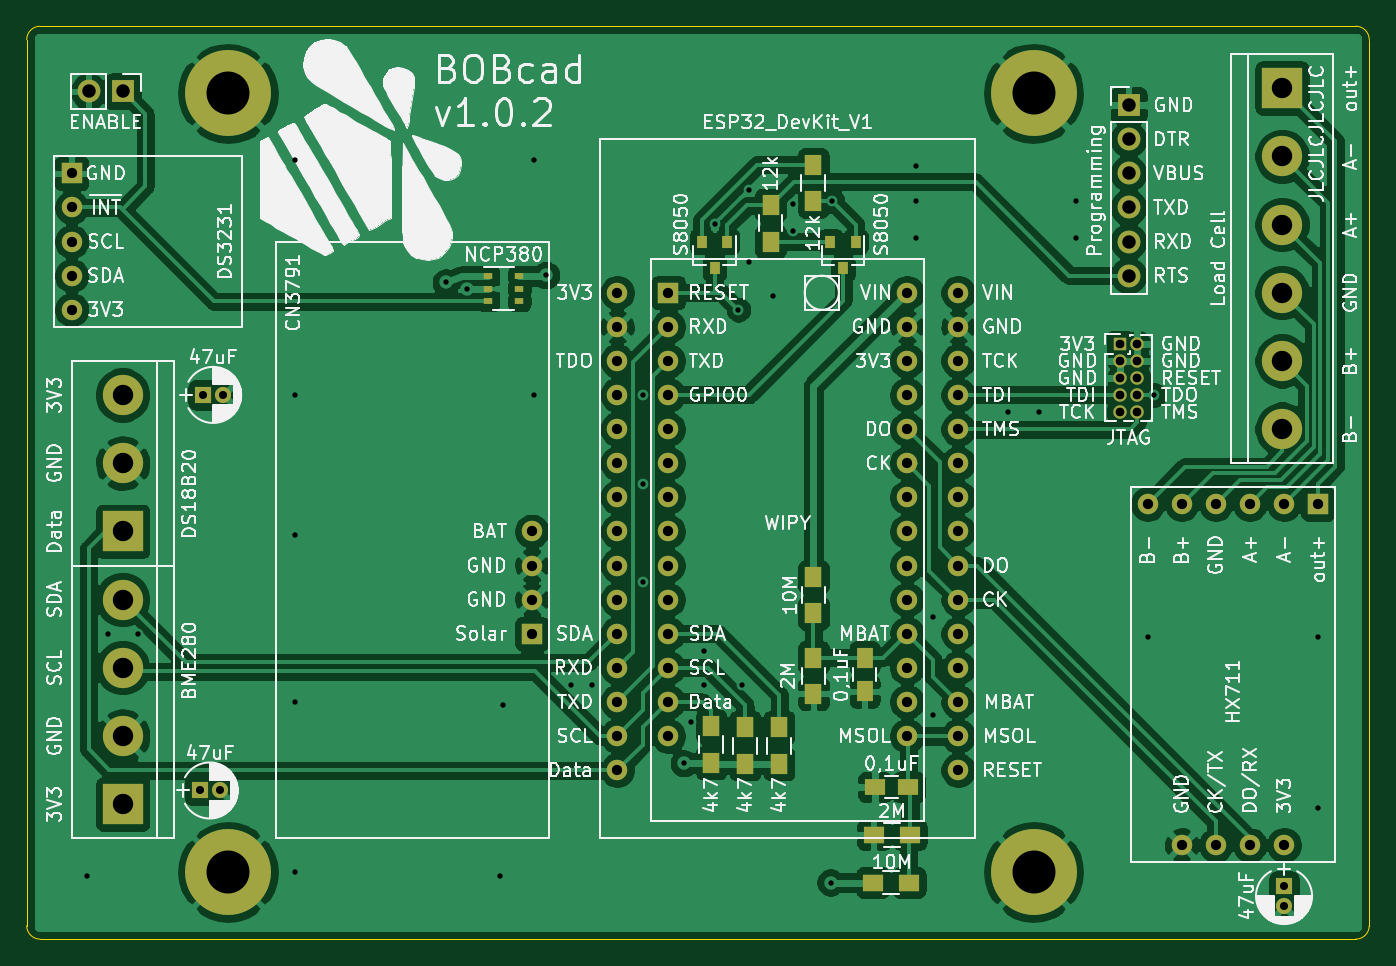
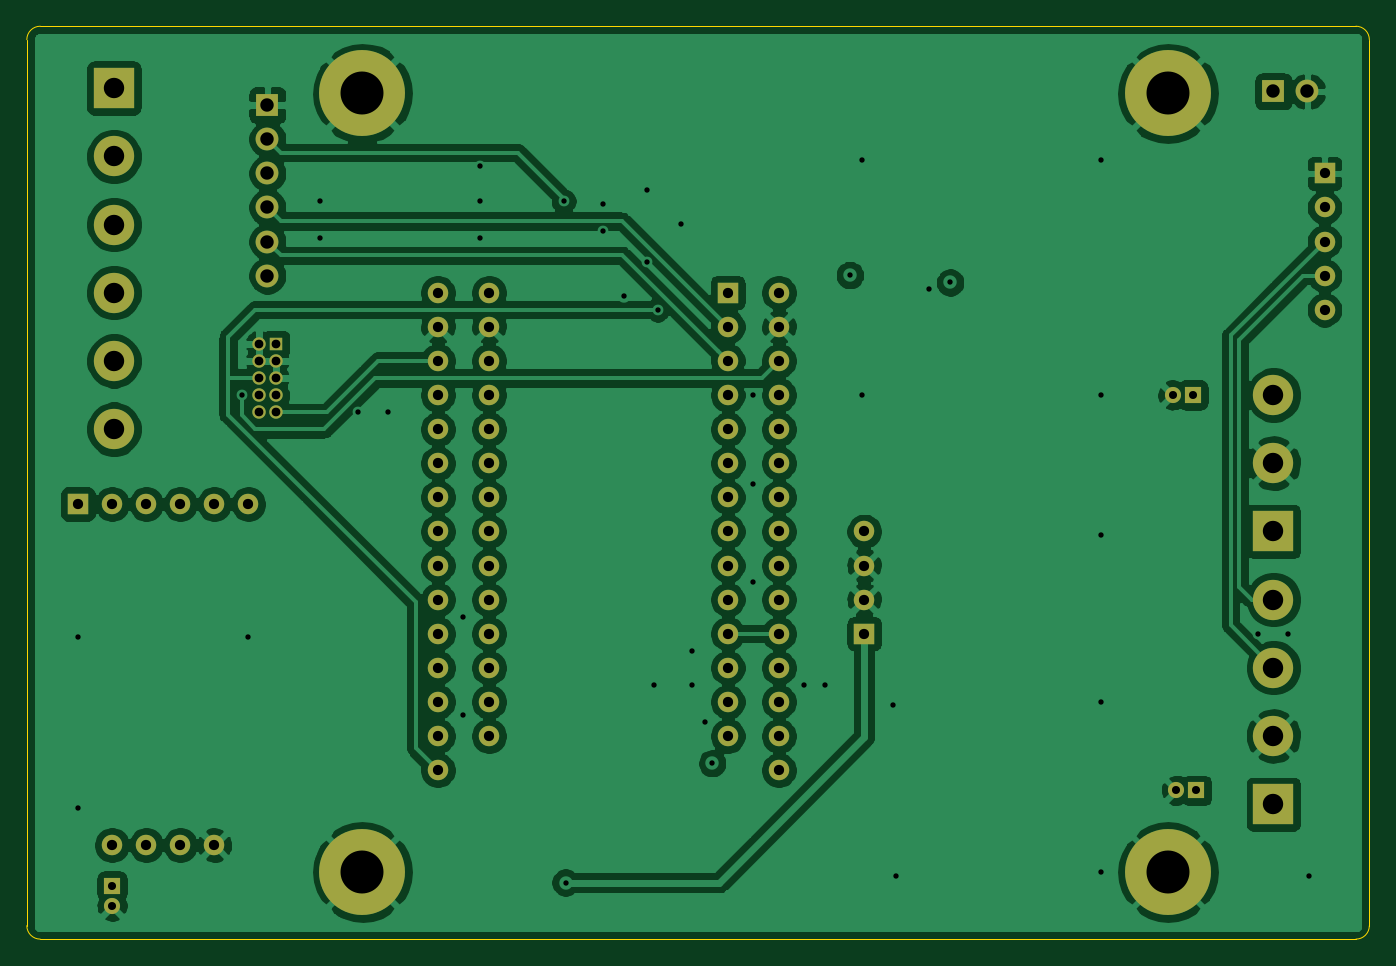
Circuit board: 10 layer files. Board 100.0 x 68.0 mm.
- bottom_copper: BOBcad-B_Cu.gbr (187966 bytes)
- bottom_mask: BOBcad-B_Mask.gbr (3896 bytes)
- bottom_silk: BOBcad-B_SilkS.gbr (496 bytes)
- outline: BOBcad-Edge_Cuts.gbr (1033 bytes)
- top_copper: BOBcad-F_Cu.gbr (226937 bytes)
- top_mask: BOBcad-F_Mask.gbr (4977 bytes)
- top_silk: BOBcad-F_SilkS.gbr (145780 bytes)
- inner_copper: BOBcad-GND.gbr (195856 bytes)
- drill: BOBcad-NPTH.drl (269 bytes)
- drill: BOBcad-PTH.drl (2995 bytes)

=== bottom_copper: BOBcad-B_Cu.gbr (187966 bytes, source omitted) ===
=== bottom_mask: BOBcad-B_Mask.gbr ===
G04 #@! TF.GenerationSoftware,KiCad,Pcbnew,(5.1.9)-1*
G04 #@! TF.CreationDate,2021-03-05T16:25:43+01:00*
G04 #@! TF.ProjectId,BOBcad,424f4263-6164-42e6-9b69-6361645f7063,v1.0.2*
G04 #@! TF.SameCoordinates,Original*
G04 #@! TF.FileFunction,Soldermask,Bot*
G04 #@! TF.FilePolarity,Negative*
%FSLAX46Y46*%
G04 Gerber Fmt 4.6, Leading zero omitted, Abs format (unit mm)*
G04 Created by KiCad (PCBNEW (5.1.9)-1) date 2021-03-05 16:25:43*
%MOMM*%
%LPD*%
G01*
G04 APERTURE LIST*
%ADD10C,1.524000*%
%ADD11R,1.200000X1.200000*%
%ADD12C,1.200000*%
%ADD13R,1.524000X1.524000*%
%ADD14C,3.000000*%
%ADD15R,3.000000X3.000000*%
%ADD16R,1.000000X1.000000*%
%ADD17O,1.000000X1.000000*%
%ADD18R,1.700000X1.700000*%
%ADD19O,1.700000X1.700000*%
%ADD20C,6.400000*%
G04 APERTURE END LIST*
D10*
X161006000Y-116092000D03*
X161006000Y-113552000D03*
X161006000Y-111012000D03*
X161006000Y-108472000D03*
X161006000Y-105932000D03*
X161006000Y-103392000D03*
X161006000Y-100852000D03*
X161006000Y-98312000D03*
X161006000Y-95772000D03*
X161006000Y-93232000D03*
X161006000Y-90692000D03*
X161006000Y-88152000D03*
X161006000Y-85612000D03*
X161006000Y-83072000D03*
X161006000Y-80532000D03*
X135606000Y-93232000D03*
X135606000Y-80532000D03*
X135606000Y-103392000D03*
X135606000Y-90692000D03*
X135606000Y-83072000D03*
X135606000Y-100852000D03*
X135606000Y-113552000D03*
X135606000Y-111012000D03*
X135606000Y-98312000D03*
X135606000Y-108472000D03*
X135606000Y-88152000D03*
X135606000Y-95772000D03*
X135606000Y-85612000D03*
X135606000Y-116092000D03*
X135606000Y-105932000D03*
D11*
X104762000Y-88146000D03*
D12*
X106262000Y-88146000D03*
D11*
X104508000Y-117610000D03*
D12*
X106008000Y-117610000D03*
D11*
X185280000Y-124722000D03*
D12*
X185280000Y-126222000D03*
D10*
X157196000Y-80532000D03*
X157196000Y-83072000D03*
X157196000Y-85612000D03*
X157196000Y-88152000D03*
X157196000Y-90692000D03*
X157196000Y-93232000D03*
X157196000Y-95772000D03*
X157196000Y-98312000D03*
X157196000Y-100852000D03*
X157196000Y-103392000D03*
X157196000Y-105932000D03*
X157196000Y-108472000D03*
X157196000Y-111012000D03*
X157196000Y-113552000D03*
X139416000Y-113552000D03*
X139416000Y-111012000D03*
X139416000Y-108472000D03*
X139416000Y-105932000D03*
X139416000Y-103392000D03*
X139416000Y-100852000D03*
X139416000Y-98312000D03*
X139416000Y-95772000D03*
X139416000Y-93232000D03*
X139416000Y-90692000D03*
X139416000Y-88152000D03*
X139416000Y-85612000D03*
X139416000Y-83072000D03*
D13*
X139416000Y-80532000D03*
X129256000Y-105932000D03*
D10*
X129256000Y-103392000D03*
X129256000Y-100852000D03*
X129256000Y-98312000D03*
D13*
X94966000Y-71642000D03*
D10*
X94966000Y-74182000D03*
X94966000Y-76722000D03*
X94966000Y-79262000D03*
X94966000Y-81802000D03*
D14*
X98776000Y-113552000D03*
X98776000Y-108472000D03*
D15*
X98776000Y-118632000D03*
D14*
X98776000Y-103392000D03*
D15*
X98776000Y-98312000D03*
D14*
X98776000Y-93232000D03*
X98776000Y-88152000D03*
D16*
X173071000Y-84342000D03*
D17*
X174341000Y-84342000D03*
X173071000Y-85612000D03*
X174341000Y-85612000D03*
X173071000Y-86882000D03*
X174341000Y-86882000D03*
X173071000Y-88152000D03*
X174341000Y-88152000D03*
X173071000Y-89422000D03*
X174341000Y-89422000D03*
D10*
X177660000Y-121674000D03*
X180200000Y-121674000D03*
X182740000Y-121674000D03*
X185280000Y-121674000D03*
X175120000Y-96274000D03*
X177660000Y-96274000D03*
X180200000Y-96274000D03*
X182740000Y-96274000D03*
X185280000Y-96274000D03*
D13*
X187820000Y-96274000D03*
D14*
X185136000Y-70372000D03*
X185136000Y-75452000D03*
D15*
X185136000Y-65292000D03*
D14*
X185136000Y-80532000D03*
X185136000Y-85612000D03*
X185136000Y-90692000D03*
D18*
X173706000Y-66562000D03*
D19*
X173706000Y-69102000D03*
X173706000Y-71642000D03*
X173706000Y-74182000D03*
X173706000Y-76722000D03*
X173706000Y-79262000D03*
D18*
X98776000Y-65540000D03*
D19*
X96236000Y-65540000D03*
D20*
X166626000Y-123682000D03*
X106626000Y-123682000D03*
X166626000Y-65682000D03*
X106626000Y-65682000D03*
M02*

=== bottom_silk: BOBcad-B_SilkS.gbr ===
G04 #@! TF.GenerationSoftware,KiCad,Pcbnew,(5.1.9)-1*
G04 #@! TF.CreationDate,2021-03-05T16:25:43+01:00*
G04 #@! TF.ProjectId,BOBcad,424f4263-6164-42e6-9b69-6361645f7063,v1.0.2*
G04 #@! TF.SameCoordinates,Original*
G04 #@! TF.FileFunction,Legend,Bot*
G04 #@! TF.FilePolarity,Positive*
%FSLAX46Y46*%
G04 Gerber Fmt 4.6, Leading zero omitted, Abs format (unit mm)*
G04 Created by KiCad (PCBNEW (5.1.9)-1) date 2021-03-05 16:25:43*
%MOMM*%
%LPD*%
G01*
G04 APERTURE LIST*
G04 APERTURE END LIST*
M02*

=== outline: BOBcad-Edge_Cuts.gbr ===
G04 #@! TF.GenerationSoftware,KiCad,Pcbnew,(5.1.9)-1*
G04 #@! TF.CreationDate,2021-03-05T16:25:43+01:00*
G04 #@! TF.ProjectId,BOBcad,424f4263-6164-42e6-9b69-6361645f7063,v1.0.2*
G04 #@! TF.SameCoordinates,Original*
G04 #@! TF.FileFunction,Profile,NP*
%FSLAX46Y46*%
G04 Gerber Fmt 4.6, Leading zero omitted, Abs format (unit mm)*
G04 Created by KiCad (PCBNEW (5.1.9)-1) date 2021-03-05 16:25:43*
%MOMM*%
%LPD*%
G01*
G04 APERTURE LIST*
G04 #@! TA.AperFunction,Profile*
%ADD10C,0.050000*%
G04 #@! TD*
G04 APERTURE END LIST*
D10*
X91626000Y-61682000D02*
G75*
G02*
X92626000Y-60682000I1000000J0D01*
G01*
X92626000Y-128682000D02*
G75*
G02*
X91626000Y-127682000I0J1000000D01*
G01*
X191626000Y-127682000D02*
G75*
G02*
X190626000Y-128682000I-1000000J0D01*
G01*
X190626000Y-60682000D02*
G75*
G02*
X191626000Y-61682000I0J-1000000D01*
G01*
X91626000Y-127682000D02*
X91626000Y-61682000D01*
X190626000Y-128682000D02*
X92626000Y-128682000D01*
X191626000Y-61682000D02*
X191626000Y-127682000D01*
X92626000Y-60682000D02*
X190626000Y-60682000D01*
M02*

=== top_copper: BOBcad-F_Cu.gbr (226937 bytes, source omitted) ===
=== top_mask: BOBcad-F_Mask.gbr ===
G04 #@! TF.GenerationSoftware,KiCad,Pcbnew,(5.1.9)-1*
G04 #@! TF.CreationDate,2021-03-05T16:25:43+01:00*
G04 #@! TF.ProjectId,BOBcad,424f4263-6164-42e6-9b69-6361645f7063,v1.0.2*
G04 #@! TF.SameCoordinates,Original*
G04 #@! TF.FileFunction,Soldermask,Top*
G04 #@! TF.FilePolarity,Negative*
%FSLAX46Y46*%
G04 Gerber Fmt 4.6, Leading zero omitted, Abs format (unit mm)*
G04 Created by KiCad (PCBNEW (5.1.9)-1) date 2021-03-05 16:25:43*
%MOMM*%
%LPD*%
G01*
G04 APERTURE LIST*
%ADD10C,1.524000*%
%ADD11R,1.200000X1.200000*%
%ADD12C,1.200000*%
%ADD13R,1.500000X1.250000*%
%ADD14R,1.250000X1.500000*%
%ADD15R,1.524000X1.524000*%
%ADD16R,0.700000X0.510000*%
%ADD17R,0.800000X0.900000*%
%ADD18R,1.300000X1.500000*%
%ADD19C,3.000000*%
%ADD20R,3.000000X3.000000*%
%ADD21R,1.000000X1.000000*%
%ADD22O,1.000000X1.000000*%
%ADD23R,1.700000X1.700000*%
%ADD24O,1.700000X1.700000*%
%ADD25C,6.400000*%
%ADD26R,1.500000X1.300000*%
G04 APERTURE END LIST*
D10*
X161006000Y-116092000D03*
X161006000Y-113552000D03*
X161006000Y-111012000D03*
X161006000Y-108472000D03*
X161006000Y-105932000D03*
X161006000Y-103392000D03*
X161006000Y-100852000D03*
X161006000Y-98312000D03*
X161006000Y-95772000D03*
X161006000Y-93232000D03*
X161006000Y-90692000D03*
X161006000Y-88152000D03*
X161006000Y-85612000D03*
X161006000Y-83072000D03*
X161006000Y-80532000D03*
X135606000Y-93232000D03*
X135606000Y-80532000D03*
X135606000Y-103392000D03*
X135606000Y-90692000D03*
X135606000Y-83072000D03*
X135606000Y-100852000D03*
X135606000Y-113552000D03*
X135606000Y-111012000D03*
X135606000Y-98312000D03*
X135606000Y-108472000D03*
X135606000Y-88152000D03*
X135606000Y-95772000D03*
X135606000Y-85612000D03*
X135606000Y-116092000D03*
X135606000Y-105932000D03*
D11*
X104762000Y-88146000D03*
D12*
X106262000Y-88146000D03*
D11*
X104508000Y-117610000D03*
D12*
X106008000Y-117610000D03*
D11*
X185280000Y-124722000D03*
D12*
X185280000Y-126222000D03*
D13*
X157300000Y-117356000D03*
X154800000Y-117356000D03*
D14*
X154038000Y-107724000D03*
X154038000Y-110224000D03*
D10*
X157196000Y-80532000D03*
X157196000Y-83072000D03*
X157196000Y-85612000D03*
X157196000Y-88152000D03*
X157196000Y-90692000D03*
X157196000Y-93232000D03*
X157196000Y-95772000D03*
X157196000Y-98312000D03*
X157196000Y-100852000D03*
X157196000Y-103392000D03*
X157196000Y-105932000D03*
X157196000Y-108472000D03*
X157196000Y-111012000D03*
X157196000Y-113552000D03*
X139416000Y-113552000D03*
X139416000Y-111012000D03*
X139416000Y-108472000D03*
X139416000Y-105932000D03*
X139416000Y-103392000D03*
X139416000Y-100852000D03*
X139416000Y-98312000D03*
X139416000Y-95772000D03*
X139416000Y-93232000D03*
X139416000Y-90692000D03*
X139416000Y-88152000D03*
X139416000Y-85612000D03*
X139416000Y-83072000D03*
D15*
X139416000Y-80532000D03*
X129256000Y-105932000D03*
D10*
X129256000Y-103392000D03*
X129256000Y-100852000D03*
X129256000Y-98312000D03*
D15*
X94966000Y-71642000D03*
D10*
X94966000Y-74182000D03*
X94966000Y-76722000D03*
X94966000Y-79262000D03*
X94966000Y-81802000D03*
D16*
X125996000Y-79272000D03*
X125996000Y-80222000D03*
X125996000Y-81172000D03*
X128316000Y-81172000D03*
X128316000Y-80222000D03*
X128316000Y-79272000D03*
D17*
X153386000Y-76722000D03*
X151486000Y-76722000D03*
X152436000Y-78722000D03*
D18*
X147036000Y-74022000D03*
X147036000Y-76722000D03*
X150211000Y-71007000D03*
X150211000Y-73707000D03*
D17*
X143811000Y-76722000D03*
X141911000Y-76722000D03*
X142861000Y-78722000D03*
D18*
X147671000Y-115617000D03*
X147671000Y-112917000D03*
D19*
X98776000Y-113552000D03*
X98776000Y-108472000D03*
D20*
X98776000Y-118632000D03*
D19*
X98776000Y-103392000D03*
D20*
X98776000Y-98312000D03*
D19*
X98776000Y-93232000D03*
X98776000Y-88152000D03*
D21*
X173071000Y-84342000D03*
D22*
X174341000Y-84342000D03*
X173071000Y-85612000D03*
X174341000Y-85612000D03*
X173071000Y-86882000D03*
X174341000Y-86882000D03*
X173071000Y-88152000D03*
X174341000Y-88152000D03*
X173071000Y-89422000D03*
X174341000Y-89422000D03*
D18*
X142608000Y-115537000D03*
X142608000Y-112837000D03*
X145131000Y-115617000D03*
X145131000Y-112917000D03*
X150228000Y-107704000D03*
X150228000Y-110404000D03*
X150228000Y-101702000D03*
X150228000Y-104402000D03*
D10*
X177660000Y-121674000D03*
X180200000Y-121674000D03*
X182740000Y-121674000D03*
X185280000Y-121674000D03*
X175120000Y-96274000D03*
X177660000Y-96274000D03*
X180200000Y-96274000D03*
X182740000Y-96274000D03*
X185280000Y-96274000D03*
D15*
X187820000Y-96274000D03*
D19*
X185136000Y-70372000D03*
X185136000Y-75452000D03*
D20*
X185136000Y-65292000D03*
D19*
X185136000Y-80532000D03*
X185136000Y-85612000D03*
X185136000Y-90692000D03*
D23*
X173706000Y-66562000D03*
D24*
X173706000Y-69102000D03*
X173706000Y-71642000D03*
X173706000Y-74182000D03*
X173706000Y-76722000D03*
X173706000Y-79262000D03*
D23*
X98776000Y-65540000D03*
D24*
X96236000Y-65540000D03*
D25*
X166626000Y-123682000D03*
X106626000Y-123682000D03*
X166626000Y-65682000D03*
X106626000Y-65682000D03*
D26*
X154640000Y-124468000D03*
X157340000Y-124468000D03*
X154720000Y-120912000D03*
X157420000Y-120912000D03*
M02*

=== top_silk: BOBcad-F_SilkS.gbr (145780 bytes, source omitted) ===
=== inner_copper: BOBcad-GND.gbr (195856 bytes, source omitted) ===
=== drill: BOBcad-NPTH.drl ===
M48
; DRILL file {KiCad (5.1.9)-1} date 03/05/21 15:48:53
; FORMAT={-:-/ absolute / inch / decimal}
; #@! TF.CreationDate,2021-03-05T15:48:53+01:00
; #@! TF.GenerationSoftware,Kicad,Pcbnew,(5.1.9)-1
; #@! TF.FileFunction,NonPlated,1,4,NPTH
FMAT,2
INCH
%
G90
G05
T0
M30

=== drill: BOBcad-PTH.drl ===
M48
; DRILL file {KiCad (5.1.9)-1} date 03/05/21 15:48:53
; FORMAT={-:-/ absolute / inch / decimal}
; #@! TF.CreationDate,2021-03-05T15:48:53+01:00
; #@! TF.GenerationSoftware,Kicad,Pcbnew,(5.1.9)-1
; #@! TF.FileFunction,Plated,1,4,PTH
FMAT,2
INCH
T1C0.0157
T2C0.0236
T3C0.0256
T4C0.0300
T5C0.0394
T6C0.0598
T7C0.1260
%
G90
G05
T1
X3.7845Y-4.8803
X3.8445Y-4.1703
X3.9345Y-4.1703
X4.3945Y-2.7803
X4.3945Y-3.4703
X4.3945Y-3.8803
X4.3945Y-4.3703
X4.3945Y-4.8703
X4.8368Y-3.1403
X4.8995Y-3.1603
X4.9945Y-4.8803
X5.0045Y-4.3803
X5.0945Y-2.7803
X5.0945Y-3.4703
X5.1306Y-3.119
X5.2045Y-4.3203
X5.2645Y-4.3203
X5.4145Y-3.4703
X5.4145Y-3.7303
X5.4145Y-4.0203
X5.5345Y-4.5503
X5.5545Y-4.4303
X5.5945Y-4.2203
X5.5945Y-4.3203
X5.6245Y-2.9703
X5.6945Y-3.2203
X5.7045Y-4.3203
X5.7245Y-2.8703
X5.7245Y-3.0803
X5.7945Y-3.1803
X5.8545Y-2.9103
X5.8545Y-2.9903
X5.9645Y-4.9003
X5.9701Y-2.9019
X6.2145Y-2.8003
X6.2145Y-2.9003
X6.2145Y-3.0103
X6.2645Y-4.1203
X6.2645Y-4.4103
X6.4845Y-3.5203
X6.5745Y-3.5203
X6.6845Y-2.9003
X6.6845Y-3.0103
X6.8945Y-4.1803
X6.9145Y-3.4703
X7.3945Y-4.1803
X7.3945Y-4.6803
T2
X4.1145Y-4.6303
X4.1245Y-3.4703
X4.1735Y-4.6303
X4.1835Y-3.4703
X7.2945Y-4.9103
X7.2945Y-4.9694
T3
X6.8138Y-3.3206
X6.8138Y-3.3706
X6.8138Y-3.4206
X6.8138Y-3.4706
X6.8138Y-3.5206
X6.8638Y-3.3206
X6.8638Y-3.3706
X6.8638Y-3.4206
X6.8638Y-3.4706
X6.8638Y-3.5206
T4
X3.7388Y-2.8206
X3.7388Y-2.9206
X3.7388Y-3.0206
X3.7388Y-3.1206
X3.7388Y-3.2206
X5.0888Y-3.8706
X5.0888Y-3.9706
X5.0888Y-4.0706
X5.0888Y-4.1706
X5.3388Y-3.1706
X5.3388Y-3.2706
X5.3388Y-3.3706
X5.3388Y-3.4706
X5.3388Y-3.5706
X5.3388Y-3.6706
X5.3388Y-3.7706
X5.3388Y-3.8706
X5.3388Y-3.9706
X5.3388Y-4.0706
X5.3388Y-4.1706
X5.3388Y-4.2706
X5.3388Y-4.3706
X5.3388Y-4.4706
X5.3388Y-4.5706
X5.4888Y-3.1706
X5.4888Y-3.2706
X5.4888Y-3.3706
X5.4888Y-3.4706
X5.4888Y-3.5706
X5.4888Y-3.6706
X5.4888Y-3.7706
X5.4888Y-3.8706
X5.4888Y-3.9706
X5.4888Y-4.0706
X5.4888Y-4.1706
X5.4888Y-4.2706
X5.4888Y-4.3706
X5.4888Y-4.4706
X6.1888Y-3.1706
X6.1888Y-3.2706
X6.1888Y-3.3706
X6.1888Y-3.4706
X6.1888Y-3.5706
X6.1888Y-3.6706
X6.1888Y-3.7706
X6.1888Y-3.8706
X6.1888Y-3.9706
X6.1888Y-4.0706
X6.1888Y-4.1706
X6.1888Y-4.2706
X6.1888Y-4.3706
X6.1888Y-4.4706
X6.3388Y-3.1706
X6.3388Y-3.2706
X6.3388Y-3.3706
X6.3388Y-3.4706
X6.3388Y-3.5706
X6.3388Y-3.6706
X6.3388Y-3.7706
X6.3388Y-3.8706
X6.3388Y-3.9706
X6.3388Y-4.0706
X6.3388Y-4.1706
X6.3388Y-4.2706
X6.3388Y-4.3706
X6.3388Y-4.4706
X6.3388Y-4.5706
X6.8945Y-3.7903
X6.9945Y-3.7903
X6.9945Y-4.7903
X7.0945Y-3.7903
X7.0945Y-4.7903
X7.1945Y-3.7903
X7.1945Y-4.7903
X7.2945Y-3.7903
X7.2945Y-4.7903
X7.3945Y-3.7903
T5
X3.7888Y-2.5803
X3.8888Y-2.5803
X6.8388Y-2.6206
X6.8388Y-2.7206
X6.8388Y-2.8206
X6.8388Y-2.9206
X6.8388Y-3.0206
X6.8388Y-3.1206
T6
X3.8888Y-3.4706
X3.8888Y-3.6706
X3.8888Y-3.8706
X3.8888Y-4.0706
X3.8888Y-4.2706
X3.8888Y-4.4706
X3.8888Y-4.6706
X7.2888Y-2.5706
X7.2888Y-2.7706
X7.2888Y-2.9706
X7.2888Y-3.1706
X7.2888Y-3.3706
X7.2888Y-3.5706
T7
X4.1979Y-2.5859
X4.1979Y-4.8694
X6.5601Y-2.5859
X6.5601Y-4.8694
T0
M30

